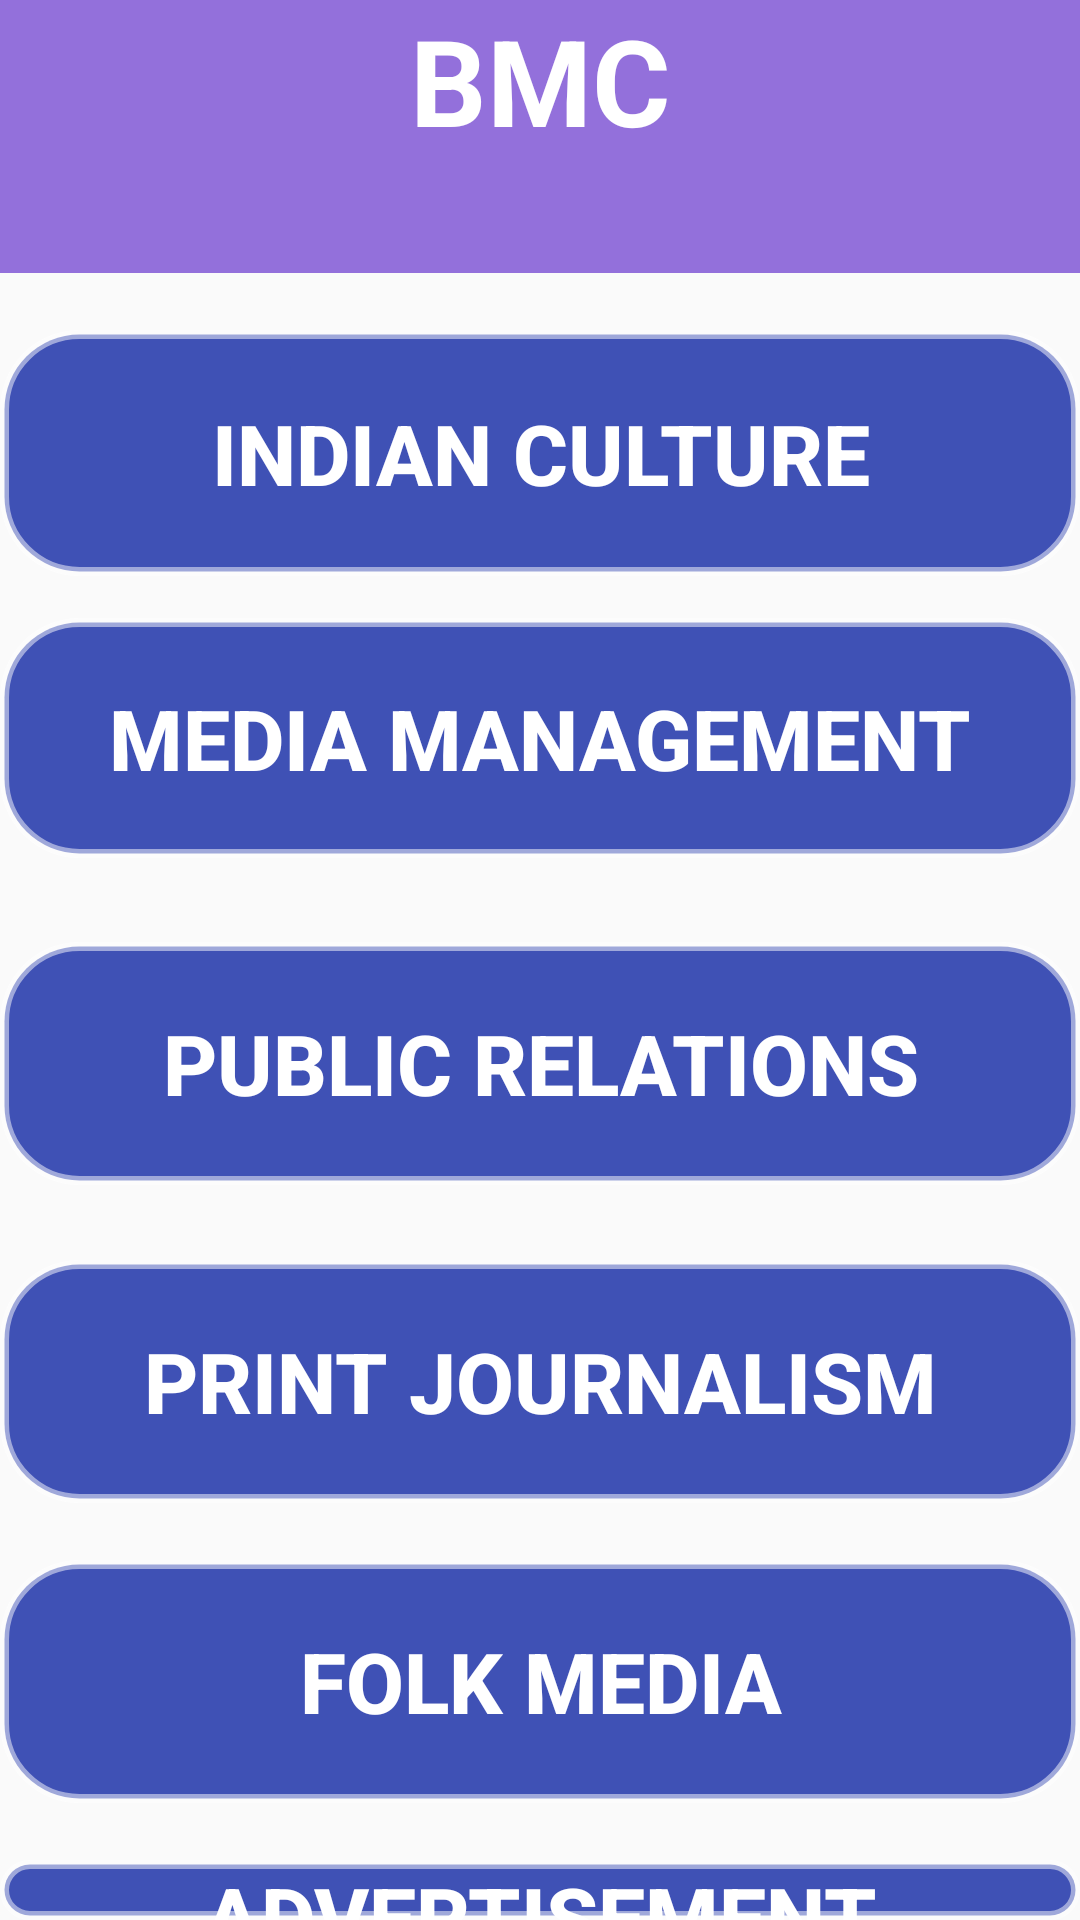

Reconstruct the res/layout file that produces this screen, plus the resources it refers to.
<!-- AndroidManifest.xml: application theme AppTheme.NoActionBar -->
<!-- res/layout/activity_bmc.xml -->
<?xml version="1.0" encoding="utf-8"?>
<RelativeLayout
    xmlns:android="http://schemas.android.com/apk/res/android"
    xmlns:tools="http://schemas.android.com/tools"
    android:layout_width="match_parent"
    android:layout_height="match_parent">

    <TextView
        android:id="@+id/label"
        android:layout_width="match_parent"
        android:layout_height="91dp"
        android:layout_alignParentTop="true"
        android:layout_marginTop="0dp"
        android:background="#9370db"
        android:text="BMC"
        android:textAlignment="center"
        android:textSize="40sp"
        android:textStyle="bold"
        android:textColor="@android:color/white" />

    <androidx.appcompat.widget.AppCompatButton
        android:id="@+id/startbtn1"
        android:layout_width="match_parent"
        android:layout_height="82dp"
        android:layout_alignTop="@+id/label"
        android:layout_marginTop="110dp"
        android:background="@drawable/rounded_corners"
        android:text="Indian Culture"
        android:textColor="@color/colorWhite"
        android:textSize="28sp"
        android:textStyle="bold" />

    <androidx.appcompat.widget.AppCompatButton
        android:id="@+id/startbtn2"
        android:layout_width="match_parent"
        android:layout_height="80dp"
        android:layout_alignTop="@+id/label"
        android:layout_marginTop="206dp"
        android:background="@drawable/rounded_corners"
        android:text="Media Management"
        android:textColor="@android:color/white"
        android:textSize="28sp"
        android:textStyle="bold" />

    <androidx.appcompat.widget.AppCompatButton
        android:id="@+id/startbtn3"
        android:layout_width="match_parent"
        android:layout_height="81dp"
        android:layout_alignTop="@+id/label"
        android:layout_marginTop="314dp"
        android:background="@drawable/rounded_corners"
        android:text="Public Relations"
        android:textColor="@android:color/white"
        android:textSize="28sp"
        android:textStyle="bold" />

    <androidx.appcompat.widget.AppCompatButton
        android:id="@+id/startbtn4"
        android:layout_width="match_parent"
        android:layout_height="81dp"
        android:layout_alignTop="@+id/label"
        android:layout_marginTop="420dp"
        android:background="@drawable/rounded_corners"
        android:text="Print Journalism"
        android:textColor="@android:color/white"
        android:textSize="28sp"
        android:textStyle="bold" />

    <androidx.appcompat.widget.AppCompatButton
        android:id="@+id/startbtn5"
        android:layout_width="match_parent"
        android:layout_height="81dp"
        android:layout_alignTop="@+id/label"
        android:layout_marginTop="520dp"
        android:background="@drawable/rounded_corners"
        android:text="Folk Media"
        android:textColor="@android:color/white"
        android:textSize="28sp"
        android:textStyle="bold" />

    <androidx.appcompat.widget.AppCompatButton
        android:id="@+id/startbtn6"
        android:layout_width="match_parent"
        android:layout_height="80dp"
        android:layout_alignTop="@+id/label"
        android:layout_marginTop="620dp"
        android:background="@drawable/rounded_corners"
        android:text="Advertisement"
        android:textColor="@android:color/white"
        android:textSize="28sp"
        android:textStyle="bold" />



</RelativeLayout>
<!-- resources referenced by this layout -->
<resources>
  <color name="colorWhite">#FFFFFF</color>
  <!-- drawable rounded_corners (drawable) -->
  <?xml version="1.0" encoding="utf-8"?>
  <shape xmlns:android="http://schemas.android.com/apk/res/android">
      <stroke android:width="3dp"
          android:color="#80FFFFFF" />
  
      <corners android:radius="25dp" />
  
      <gradient android:angle="270"
          android:centerColor="#3F51B5"
          android:endColor="#3F51B5"
          android:startColor="#3F51B5" />
  </shape>
  <style name="AppTheme.NoActionBar">
          <item name="windowActionBar">false</item>
          <item name="windowNoTitle">true</item>
      </style>
</resources>
